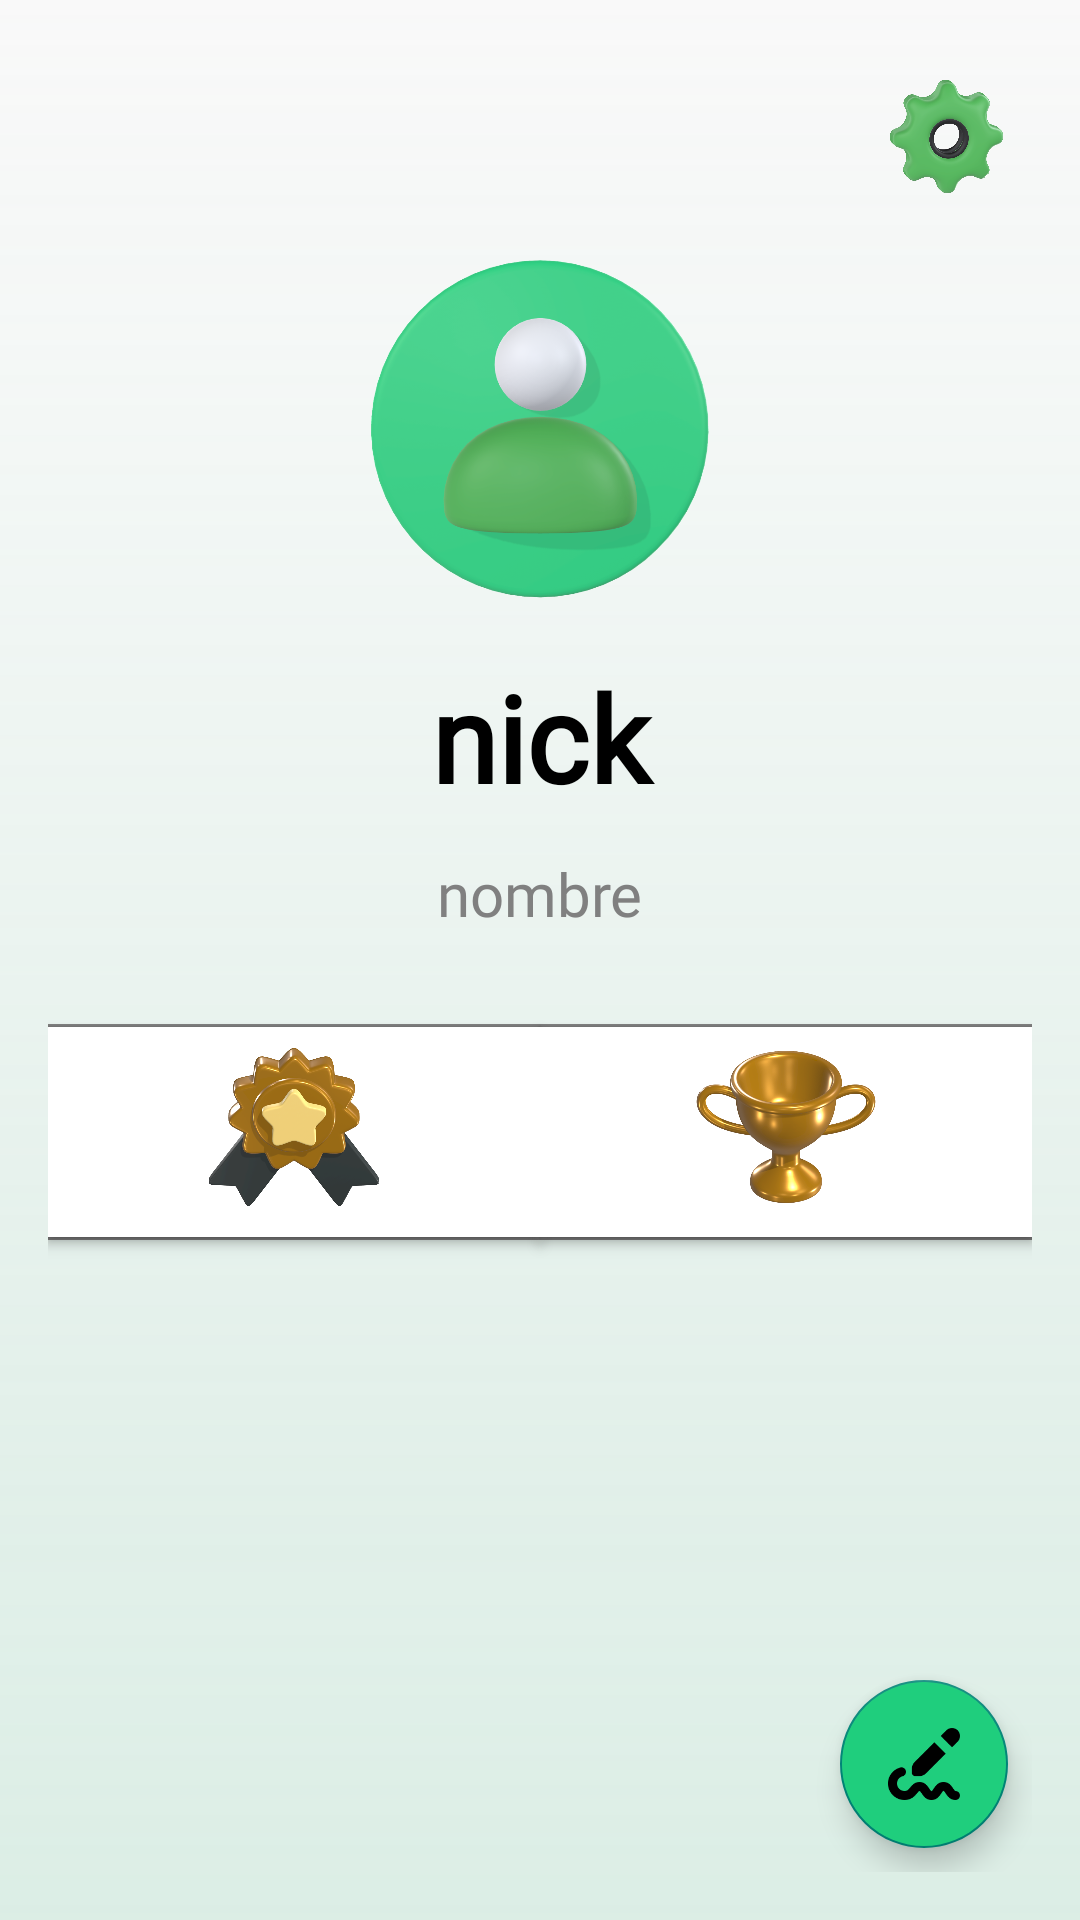

This screen was rendered from an Android layout file. Write that file and the resources it references.
<!-- AndroidManifest.xml: application theme Theme._101Pipas -->
<!-- res/layout/fragment_perfil.xml -->
<?xml version="1.0" encoding="utf-8"?>
<androidx.constraintlayout.widget.ConstraintLayout xmlns:android="http://schemas.android.com/apk/res/android"
    xmlns:app="http://schemas.android.com/apk/res-auto"
    xmlns:tools="http://schemas.android.com/tools"
    android:id="@+id/main"
    android:layout_width="match_parent"
    android:layout_height="match_parent"
    android:background="@drawable/background"
    android:padding="16dp">

    

    <ImageButton
        android:id="@+id/ibtnAjustes"
        android:layout_width="41dp"
        android:layout_height="43dp"
        android:layout_marginTop="8dp"
        android:layout_marginEnd="8dp"
        android:background="?attr/selectableItemBackground"
        android:scaleType="fitCenter"
        android:src="@drawable/ic_ajustes"
        app:layout_constraintEnd_toEndOf="parent"
        app:layout_constraintTop_toTopOf="parent" />


    <com.google.android.material.imageview.ShapeableImageView
        android:id="@+id/img_avatar"
        android:layout_width="125dp"
        android:layout_height="125dp"
        android:scaleType="centerCrop"
        android:src="@drawable/ic_perfil"
        app:shapeAppearanceOverlay="@style/CircularImageViewStyle"
        android:layout_marginTop="@dimen/separacion_mediana_quince"
        app:layout_constraintTop_toBottomOf="@id/ibtnAjustes"
        app:layout_constraintStart_toStartOf="parent"
        app:layout_constraintEnd_toEndOf="parent" />

    

    <ImageView
        android:id="@+id/ivPrimeraInsignea"
        android:layout_width="48dp"
        android:layout_height="56dp"
        android:layout_marginStart="116dp"
        android:layout_marginTop="84dp"
        android:src="@drawable/carafeliz"
        android:visibility="gone"
        app:layout_constraintStart_toStartOf="parent"
        app:layout_constraintTop_toBottomOf="@+id/img_avatar">

    </ImageView>

    <TextView
        android:id="@+id/tvNick"
        android:layout_width="match_parent"
        android:layout_height="wrap_content"
        android:textAlignment="center"
        android:layout_marginTop="12dp"
        android:fontFamily="@font/akaya_telivigala"
        android:text="@string/perfil_nick"
        android:textColor="@color/black"
        android:textSize="@dimen/tam_titulo"
        android:textStyle="bold"
        app:layout_constraintEnd_toEndOf="parent"
        app:layout_constraintStart_toStartOf="parent"
        app:layout_constraintTop_toBottomOf="@+id/img_avatar" />

    

    <TextView
        android:id="@+id/txt_nombre"
        android:layout_width="wrap_content"
        android:layout_height="wrap_content"
        android:layout_marginTop="12dp"
        android:fontFamily="@font/akaya_telivigala"
        android:text="@string/perfil_nombre"
        android:textColor="@color/texto_secundario"
        android:textSize="@dimen/tam_texto"
        app:layout_constraintEnd_toEndOf="parent"
        app:layout_constraintStart_toStartOf="parent"
        app:layout_constraintTop_toBottomOf="@+id/tvNick" />

    <View
        android:id="@+id/view_separator1"
        android:layout_width="0dp"
        android:layout_height="1dp"
        android:background="@color/texto_secundario"
        app:layout_constraintTop_toBottomOf="@+id/txt_nombre"
        app:layout_constraintBottom_toTopOf="@+id/ibtnDesafiosEmpezados"
        app:layout_constraintStart_toStartOf="parent"
        app:layout_constraintEnd_toEndOf="parent"
        android:layout_marginTop="@dimen/separacion_grande_treinta" />

    
    <ImageView
        android:id="@+id/ibtnDesafiosEmpezados"
        android:layout_width="0dp"
        android:layout_height="70dp"
        android:padding="5dp"
        android:background="@color/white"
        android:src="@drawable/ic_desafios1"
        app:layout_constraintStart_toStartOf="parent"
        app:layout_constraintEnd_toStartOf="@+id/ibtnDesafiosCompletados"
        app:layout_constraintTop_toBottomOf="@+id/view_separator1"
        android:elevation="3dp"/>

    <ToggleButton
        android:id="@+id/tbtnDesafiosEmpezados"
        android:layout_width="0dp"
        android:layout_height="0dp"
        app:layout_constraintStart_toStartOf="@id/ibtnDesafiosEmpezados"
        app:layout_constraintEnd_toEndOf="@id/ibtnDesafiosEmpezados"
        app:layout_constraintTop_toTopOf="@id/ibtnDesafiosEmpezados"
        app:layout_constraintBottom_toBottomOf="@id/ibtnDesafiosEmpezados"
        android:background="@color/white"
        android:textOn=""
        android:textOff=""
        android:text=""/>

    
    <ImageView
        android:id="@+id/ibtnDesafiosCompletados"
        android:layout_width="0dp"
        android:layout_height="70dp"
        android:background="@color/white"
        android:src="@drawable/ic_completados1"
        app:layout_constraintStart_toEndOf="@+id/ibtnDesafiosEmpezados"
        app:layout_constraintEnd_toEndOf="parent"
        app:layout_constraintTop_toBottomOf="@+id/view_separator1"
        android:elevation="3dp"/>

    <ToggleButton
        android:id="@+id/tbtnDesafiosCompletados"
        android:layout_width="0dp"
        android:layout_height="0dp"
        app:layout_constraintStart_toStartOf="@id/ibtnDesafiosCompletados"
        app:layout_constraintEnd_toEndOf="@id/ibtnDesafiosCompletados"
        app:layout_constraintTop_toTopOf="@id/ibtnDesafiosCompletados"
        app:layout_constraintBottom_toBottomOf="@id/ibtnDesafiosCompletados"
        android:background="@color/white"
        android:textOn=""
        android:textOff=""
        android:text=""/>

    <View
        android:id="@+id/view_separator2"
        android:layout_width="0dp"
        android:layout_height="1dp"
        android:background="@color/texto_secundario"
        app:layout_constraintTop_toBottomOf="@+id/ibtnDesafiosEmpezados"
        app:layout_constraintStart_toStartOf="parent"
        app:layout_constraintEnd_toEndOf="parent"/>

    
    <androidx.recyclerview.widget.RecyclerView
        android:id="@+id/rv_desafios"
        android:layout_width="0dp"
        android:layout_height="0dp"
        app:layout_constraintTop_toBottomOf="@+id/view_separator2"
        app:layout_constraintStart_toStartOf="parent"
        app:layout_constraintEnd_toEndOf="parent"
        app:layout_constraintBottom_toBottomOf="parent"
        android:layout_marginTop="@dimen/separacion_pequenia_cinco"/>

    
    <TextView
        android:id="@+id/tvNoDesafiosComenzados"
        android:layout_width="wrap_content"
        android:layout_height="wrap_content"
        app:layout_constraintStart_toStartOf="parent"
        app:layout_constraintEnd_toEndOf="parent"
        app:layout_constraintTop_toBottomOf="@id/view_separator2"
        app:layout_constraintBottom_toBottomOf="parent"
        android:text="@string/no_hay_desafios_comenzados_perfil"
        android:textSize="@dimen/tam_texto"
        android:textColor="@color/black"
        android:textStyle="bold"
        android:gravity="center"
        android:visibility="gone"/>

    <TextView
        android:id="@+id/tvNoDesafiosTerminados"
        android:layout_width="wrap_content"
        android:layout_height="wrap_content"
        app:layout_constraintStart_toStartOf="parent"
        app:layout_constraintEnd_toEndOf="parent"
        app:layout_constraintTop_toBottomOf="@id/view_separator2"
        app:layout_constraintBottom_toBottomOf="parent"
        android:text="@string/no_has_terminado_desafio_perfil"
        android:textSize="@dimen/tam_texto"
        android:textColor="@color/black"
        android:textStyle="bold"
        android:gravity="center"
        android:visibility="gone"/>

    <com.google.android.material.floatingactionbutton.FloatingActionButton
        android:id="@+id/btnEditar"
        android:layout_width="56dp"
        android:layout_height="56dp"
        app:srcCompat="@drawable/ic_editar"
        android:backgroundTint="@color/color_principal"
        android:layout_margin="8dp"
        android:elevation="40dp"
        app:layout_constraintBottom_toBottomOf="parent"
        app:layout_constraintEnd_toEndOf="parent" />

</androidx.constraintlayout.widget.ConstraintLayout>
<!-- resources referenced by this layout -->
<resources>
  <color name="black">#FF000000</color>
  <color name="color_principal">#1FCE7D</color>
  <color name="texto_secundario">#808080</color>
  <color name="white">#FFFFFFFF</color>
  <dimen name="separacion_grande_treinta">30dp</dimen>
  <dimen name="separacion_mediana_quince">15dp</dimen>
  <dimen name="separacion_pequenia_cinco">5dp</dimen>
  <dimen name="tam_texto">20sp</dimen>
  <dimen name="tam_titulo">40sp</dimen>
  <!-- drawable background (drawable) -->
  <layer-list xmlns:android="http://schemas.android.com/apk/res/android">
      <item>
          <shape android:shape="rectangle">
              <gradient
                  android:type="linear"
                  android:angle="90"
                  android:startColor="#60A9D9C3"
                  android:endColor="#20F7F7F7" />
          </shape>
      </item>
  </layer-list>
  <!-- drawable ic_ajustes: png bitmap (drawable, 247136 bytes) -->
  <!-- drawable ic_completados1: png bitmap (drawable, 272991 bytes) -->
  <!-- drawable ic_desafios1: png bitmap (drawable, 273972 bytes) -->
  <!-- drawable ic_editar: png bitmap (drawable, 2498 bytes) -->
  <!-- drawable ic_perfil: png bitmap (drawable, 220139 bytes) -->
  <string name="no_has_terminado_desafio_perfil">Aún no has terminado ningún desafío</string>
  <string name="no_hay_desafios_comenzados_perfil">Todavía no hay desafíos comenzados</string>
  <string name="perfil_nick">nick</string>
  <string name="perfil_nombre">nombre</string>
  <style name="CircularImageViewStyle">
          <item name="cornerFamily">rounded</item>
          <item name="cornerSize">50%</item>
      </style>
  <style name="Theme._101Pipas" parent="Base.Theme._101Pipas" />
  <style name="Base.Theme._101Pipas" parent="Theme.AppCompat.Light.NoActionBar">
          
          
      </style>
</resources>
